Run: headless pygame with SDL's dummy video driver; simulated clock (each Clock.tick advances the game by its frame time, no real sleeping); random seed 0; keys injected as events and as key.get_pressed() state; no mouse input.
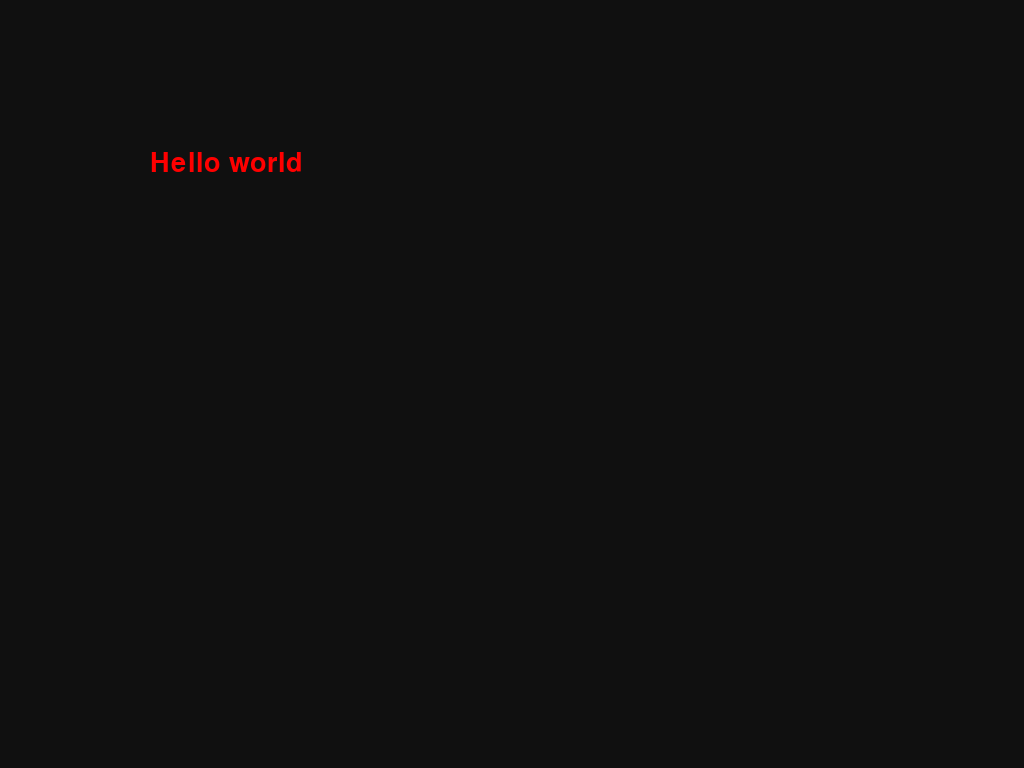
Frame 1 of 4 · flips 1–60 · no input
Frame 2 of 4 · flips 61–180 · tapped SPACE, RETURN · held RIGHT (→), D · screen unchanged from frame 1, image omitted
Frame 3 of 4 · flips 181–300 · held DOWN (↓), S · screen unchanged from frame 2, image omitted
Frame 4 of 4 · flips 301–420 · held LEFT (←), A, UP (↑), W · screen unchanged from frame 3, image omitted

The pygame program that drew these frames:

# --- importation des librairies Pygame 
import pygame
from pygame.locals import *

# --- initialisation du moteur Pygame
pygame.init()

# --- création de la fenetre
fenetre = pygame.display.set_mode((1024, 768), pygame.DOUBLEBUF, 32)
pygame.display.set_caption("Mon prog Pygame")

# --- création d'un horloge pour limiter le raffraichissement
horloge = pygame.time.Clock()

boucle = True
while boucle:
    # --- récupére l'ensemble des évènements
    for event in pygame.event.get():        
        # --- si l'utilisateur clic sur la croix, ou appuie sur la touche ESCAPE
        if event.type == QUIT or event.type == KEYDOWN and event.key == K_ESCAPE:
            boucle = False

        # --- si l'utilisateur presse l'une des fleches de direction
        if event.type == KEYDOWN:  
            if event.key == K_LEFT: print("la touche gauche")
            if event.key == K_RIGHT: print("la touche droite")
            if event.key == K_UP: print("la touche haut")
            if event.key == K_DOWN: print("la touche bas")

    # --- remplissage de la fenetre avec une couleur proche du noir
    fenetre.fill((16,16,16))

    # --- affiche le message Hello World
    ecriture = pygame.font.SysFont('arial', 40) 
    image_texte = ecriture.render("Hello world", True, (255,0,0)) 
    fenetre.blit(image_texte, (150, 150))

    # --- afficher le résultat
    pygame.display.update()

    # --- limite la fréquence de raffraichissement a 25 images seconde
    horloge.tick(25)

# --- en sortie de boucle, quitte le programme
pygame.quit() 
